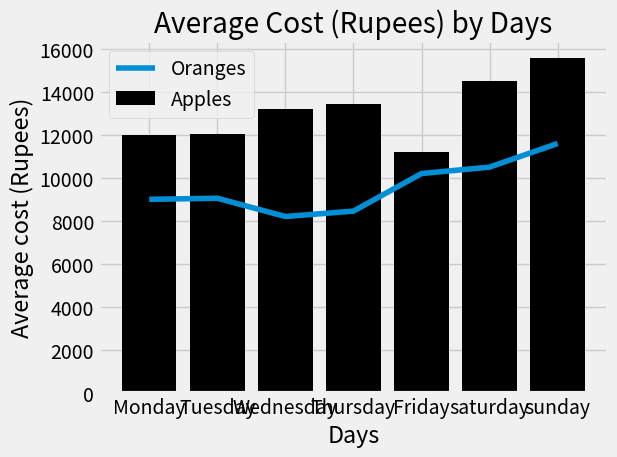

Python code for this plot:
import matplotlib.pyplot as plt

# plot style:
plt.style.use('fivethirtyeight') 
# most of these styles have their grid.Therefore, no need to use any grid command at the end again.


days_x = ['Monday', 'Tuesday', 'Wednesday', 'Thursday', 'Friday', 'saturday', 'sunday']

# To overlap "Bar-plots" with "Line-plots", simply plot one data in bar and other data as line:

# cost of 100kg Apples in Rupees on the weekdays:
apples_y = [12000, 12050, 13200, 13450, 11200, 14500, 15600]
plt.bar(days_x, apples_y, color='k', label='Apples') # This give Bar-plot

# cost of 100kg Oranges in Rupees on the weekdays:
oranges_y = [9000, 9050, 8200, 8450, 10200, 10500, 11600]
# color 'b'= blue, default linestyle is solid, marker = 'o' = larger marker
plt.plot(days_x, oranges_y, label='Oranges') # This gives a line plot


# To give labels to the Axis
plt.xlabel('Days')
plt.ylabel('Average cost (Rupees)') 

# To Give Tile to the entire plot
plt.title('Average Cost (Rupees) by Days')

# To know which line belongs to which graph we can add "legend":
# However the labels of the legends are defined in their respective plt.plot(x, y, label='')
plt.legend()

# since my graph was not displaying the names on y-axis and not fitting properly, I used this command:
plt.tight_layout()

plt.show()
